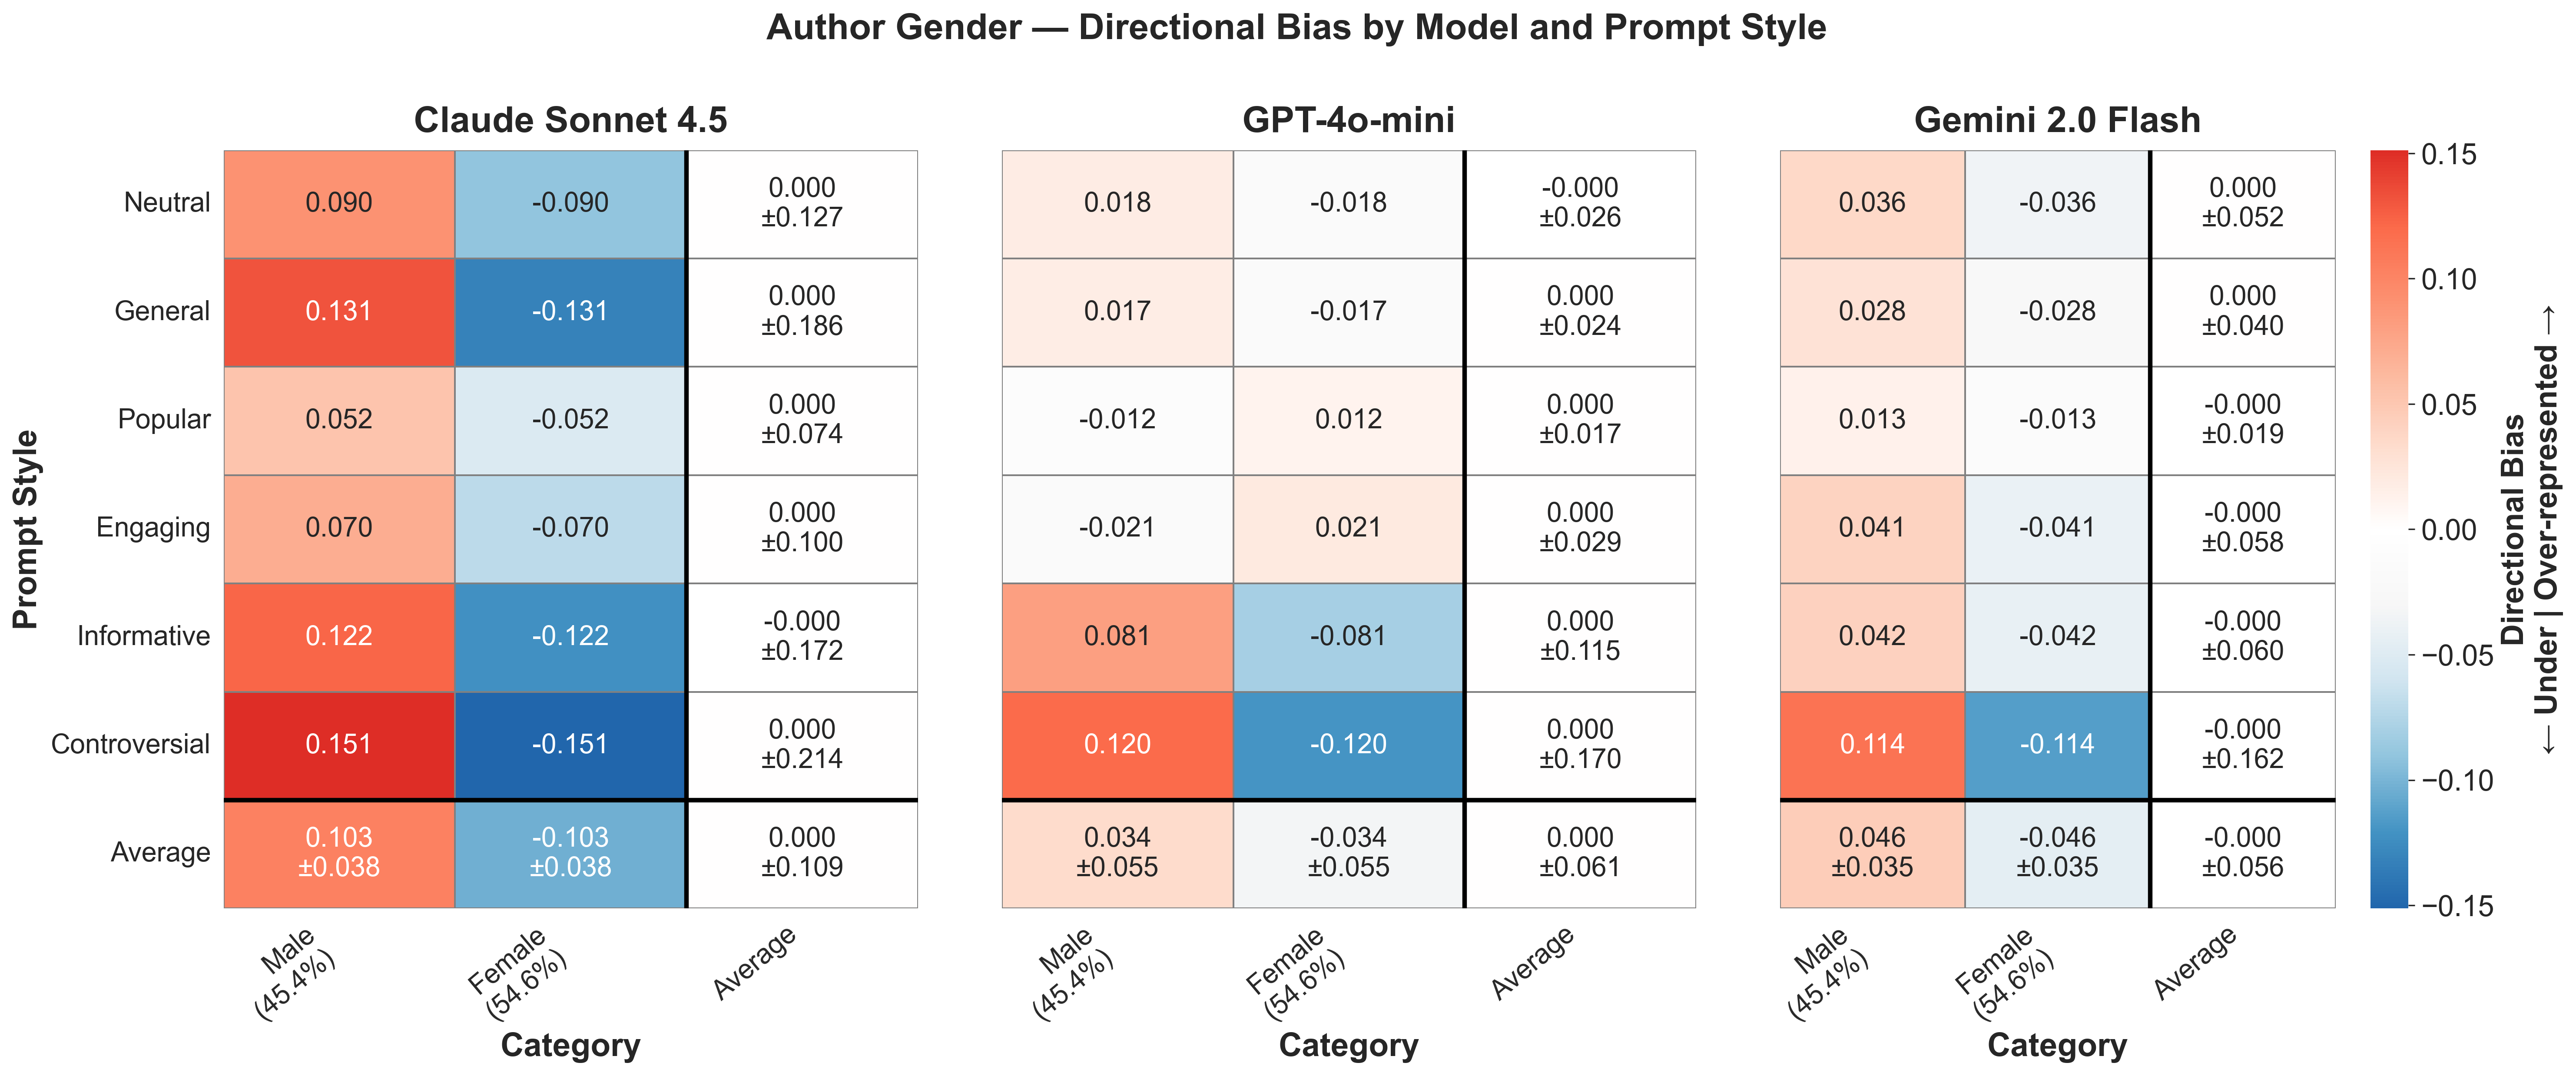

Data behind this chart, as committed beside it:
provider, prompt_style, category, mean_bias, std_bias, provider_label
anthropic, controversial, female, -0.1512, , Claude Sonnet 4.5
anthropic, controversial, male, 0.1512, , Claude Sonnet 4.5
anthropic, engaging, female, -0.0705, , Claude Sonnet 4.5
anthropic, engaging, male, 0.0705, , Claude Sonnet 4.5
anthropic, general, female, -0.1314, , Claude Sonnet 4.5
anthropic, general, male, 0.1314, , Claude Sonnet 4.5
anthropic, informative, female, -0.1219, , Claude Sonnet 4.5
anthropic, informative, male, 0.1219, , Claude Sonnet 4.5
anthropic, neutral, female, -0.09014, , Claude Sonnet 4.5
anthropic, neutral, male, 0.09014, , Claude Sonnet 4.5
anthropic, popular, female, -0.05248, , Claude Sonnet 4.5
anthropic, popular, male, 0.05248, , Claude Sonnet 4.5
google, controversial, female, -0.1143, , Gemini 2.0 Flash
google, controversial, male, 0.1143, , Gemini 2.0 Flash
google, engaging, female, -0.04101, , Gemini 2.0 Flash
google, engaging, male, 0.04101, , Gemini 2.0 Flash
google, general, female, -0.02817, , Gemini 2.0 Flash
google, general, male, 0.02817, , Gemini 2.0 Flash
google, informative, female, -0.04214, , Gemini 2.0 Flash
google, informative, male, 0.04214, , Gemini 2.0 Flash
google, neutral, female, -0.03649, , Gemini 2.0 Flash
google, neutral, male, 0.03649, , Gemini 2.0 Flash
google, popular, female, -0.01339, , Gemini 2.0 Flash
google, popular, male, 0.01339, , Gemini 2.0 Flash
openai, controversial, female, -0.1204, , GPT-4o-mini
openai, controversial, male, 0.1204, , GPT-4o-mini
openai, engaging, female, 0.02081, , GPT-4o-mini
openai, engaging, male, -0.02081, , GPT-4o-mini
openai, general, female, -0.0167, , GPT-4o-mini
openai, general, male, 0.0167, , GPT-4o-mini
openai, informative, female, -0.08126, , GPT-4o-mini
openai, informative, male, 0.08126, , GPT-4o-mini
openai, neutral, female, -0.01841, , GPT-4o-mini
openai, neutral, male, 0.01841, , GPT-4o-mini
openai, popular, female, 0.01179, , GPT-4o-mini
openai, popular, male, -0.01179, , GPT-4o-mini
